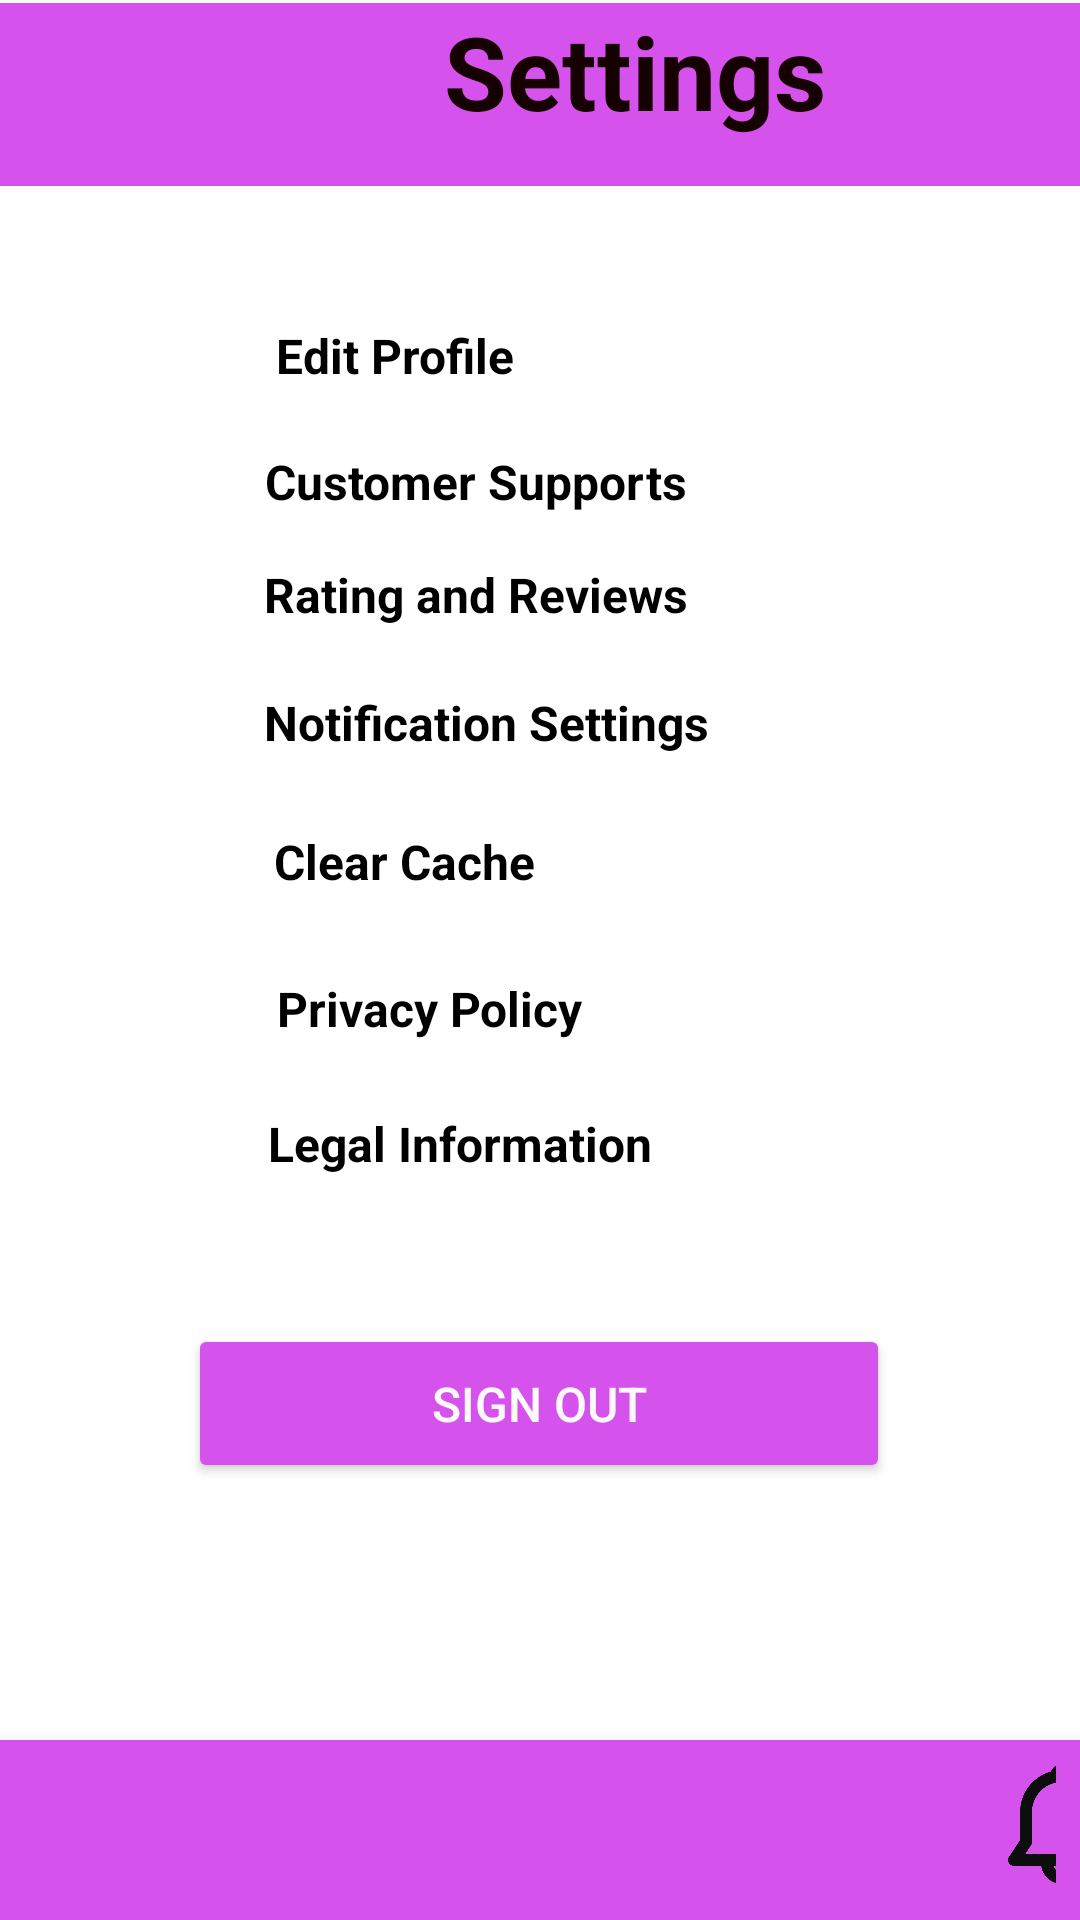

This screen was rendered from an Android layout file. Write that file and the resources it references.
<!-- AndroidManifest.xml: application theme Theme.Try_Me -->
<!-- res/layout/activity_settings.xml -->
<?xml version="1.0" encoding="utf-8"?>
<androidx.constraintlayout.widget.ConstraintLayout xmlns:android="http://schemas.android.com/apk/res/android"
    xmlns:app="http://schemas.android.com/apk/res-auto"
    xmlns:tools="http://schemas.android.com/tools"
    android:id="@+id/main"
    android:layout_width="match_parent"
    android:layout_height="match_parent"
    android:background="@color/white"
    tools:context=".Settings">

    <TextView
        android:id="@+id/textView23"
        android:layout_width="415dp"
        android:layout_height="61dp"
        android:background="#D652ED"
        android:text=" Settings"
        android:textAlignment="center"
        android:textColor="#160101"
        android:textSize="34sp"
        android:textStyle="bold"
        app:layout_constraintBottom_toBottomOf="parent"
        app:layout_constraintEnd_toEndOf="parent"
        app:layout_constraintHorizontal_bias="0.0"
        app:layout_constraintStart_toStartOf="parent"
        app:layout_constraintTop_toTopOf="parent"
        app:layout_constraintVertical_bias="0.002" />

    <TextView
        android:id="@+id/textView29"
        android:layout_width="wrap_content"
        android:layout_height="wrap_content"
        android:text="Notification Settings"
        android:textColor="@color/black"
        android:textSize="16sp"
        android:textStyle="bold"
        app:layout_constraintBottom_toBottomOf="parent"
        app:layout_constraintEnd_toEndOf="parent"
        app:layout_constraintHorizontal_bias="0.416"
        app:layout_constraintStart_toStartOf="parent"
        app:layout_constraintTop_toTopOf="parent"
        app:layout_constraintVertical_bias="0.372" />

    <TextView
        android:id="@+id/textView30"
        android:layout_width="wrap_content"
        android:layout_height="wrap_content"
        android:text="Clear Cache"
        android:textColor="@color/black"
        android:textSize="16sp"
        android:textStyle="bold"
        app:layout_constraintBottom_toBottomOf="parent"
        app:layout_constraintEnd_toEndOf="parent"
        app:layout_constraintHorizontal_bias="0.335"
        app:layout_constraintStart_toStartOf="parent"
        app:layout_constraintTop_toTopOf="parent"
        app:layout_constraintVertical_bias="0.447" />

    <TextView
        android:id="@+id/textView31"
        android:layout_width="wrap_content"
        android:layout_height="wrap_content"
        android:text="Privacy Policy"
        android:textColor="@color/black"
        android:textSize="16sp"
        android:textStyle="bold"
        app:layout_constraintBottom_toBottomOf="parent"
        app:layout_constraintEnd_toEndOf="parent"
        app:layout_constraintHorizontal_bias="0.358"
        app:layout_constraintStart_toStartOf="parent"
        app:layout_constraintTop_toTopOf="parent"
        app:layout_constraintVertical_bias="0.526" />

    <TextView
        android:id="@+id/textView32"
        android:layout_width="wrap_content"
        android:layout_height="wrap_content"
        android:text="Legal Information"
        android:textColor="@color/black"
        android:textSize="16sp"
        android:textStyle="bold"
        app:layout_constraintBottom_toBottomOf="parent"
        app:layout_constraintEnd_toEndOf="parent"
        app:layout_constraintHorizontal_bias="0.385"
        app:layout_constraintStart_toStartOf="parent"
        app:layout_constraintTop_toTopOf="parent"
        app:layout_constraintVertical_bias="0.599" />

    <Button
        android:id="@+id/button6"
        android:layout_width="234dp"
        android:layout_height="53dp"
        android:backgroundTint="#D652ED"
        android:text="Sign Out"
        android:textColor="#FBF9F9"
        android:textSize="16sp"
        app:layout_constraintBottom_toBottomOf="parent"
        app:layout_constraintEnd_toEndOf="parent"
        app:layout_constraintHorizontal_bias="0.497"
        app:layout_constraintStart_toStartOf="parent"
        app:layout_constraintTop_toTopOf="parent"
        app:layout_constraintVertical_bias="0.752" />

    <TextView
        android:id="@+id/textView33"
        android:layout_width="wrap_content"
        android:layout_height="wrap_content"
        android:text="Rating and Reviews"
        android:textColor="@color/black"
        android:textSize="16sp"
        android:textStyle="bold"
        app:layout_constraintBottom_toBottomOf="parent"
        app:layout_constraintEnd_toEndOf="parent"
        app:layout_constraintHorizontal_bias="0.403"
        app:layout_constraintStart_toStartOf="parent"
        app:layout_constraintTop_toTopOf="parent"
        app:layout_constraintVertical_bias="0.303" />

    <TextView
        android:id="@+id/textView34"
        android:layout_width="wrap_content"
        android:layout_height="wrap_content"
        android:text="Customer Supports"
        android:textColor="@color/black"
        android:textSize="16sp"
        android:textStyle="bold"
        app:layout_constraintBottom_toBottomOf="parent"
        app:layout_constraintEnd_toEndOf="parent"
        app:layout_constraintHorizontal_bias="0.403"
        app:layout_constraintStart_toStartOf="parent"
        app:layout_constraintTop_toTopOf="parent"
        app:layout_constraintVertical_bias="0.242" />

    <TextView
        android:id="@+id/textView35"
        android:layout_width="wrap_content"
        android:layout_height="wrap_content"
        android:text="Edit Profile"
        android:textColor="@color/black"
        android:textSize="16sp"
        android:textStyle="bold"
        app:layout_constraintBottom_toBottomOf="parent"
        app:layout_constraintEnd_toEndOf="parent"
        app:layout_constraintHorizontal_bias="0.328"
        app:layout_constraintStart_toStartOf="parent"
        app:layout_constraintTop_toTopOf="parent"
        app:layout_constraintVertical_bias="0.174" />

    <LinearLayout
        android:id="@+id/footer_layout"
        android:layout_width="match_parent"
        android:layout_height="60dp"
        android:background="#D652ED"
        android:elevation="8dp"
        android:orientation="horizontal"
        android:padding="8dp"
        app:layout_constraintBottom_toBottomOf="parent"
        app:layout_constraintEnd_toEndOf="parent"
        app:layout_constraintHorizontal_bias="1.0"
        app:layout_constraintStart_toStartOf="parent"
        app:layout_constraintTop_toTopOf="parent"
        app:layout_constraintVertical_bias="1.0">

        <ImageButton
            android:id="@+id/imageButton8"
            android:layout_width="95dp"
            android:layout_height="40dp"
            android:background="#D652ED"
            android:scaleType="fitCenter"
            app:srcCompat="@drawable/img4" />

        <ImageButton
            android:id="@+id/imageButton9"
            android:layout_width="213dp"
            android:layout_height="40dp"
            android:background="#D652ED"
            android:scaleType="fitCenter"
            app:srcCompat="@drawable/img7" />

        <ImageButton
            android:id="@+id/imageButton11"
            android:layout_width="76dp"
            android:layout_height="40dp"
            android:background="#D652ED"
            android:scaleType="fitCenter"
            app:srcCompat="@drawable/img3" />
    </LinearLayout>


</androidx.constraintlayout.widget.ConstraintLayout>
<!-- resources referenced by this layout -->
<resources>
  <!-- drawable img3: png bitmap (drawable, 41891 bytes) -->
  <style name="Theme.Try_Me" parent="Base.Theme.Try_Me" />
  <style name="Base.Theme.Try_Me" parent="Theme.Material3.DayNight.NoActionBar">
          
          
      </style>
  <!-- not gathered from this repository: default colours our renderer supplied (Android Studio template values) -->
  <color name="black">#FF000000</color>
  <color name="white">#FFFFFFFF</color>
</resources>
